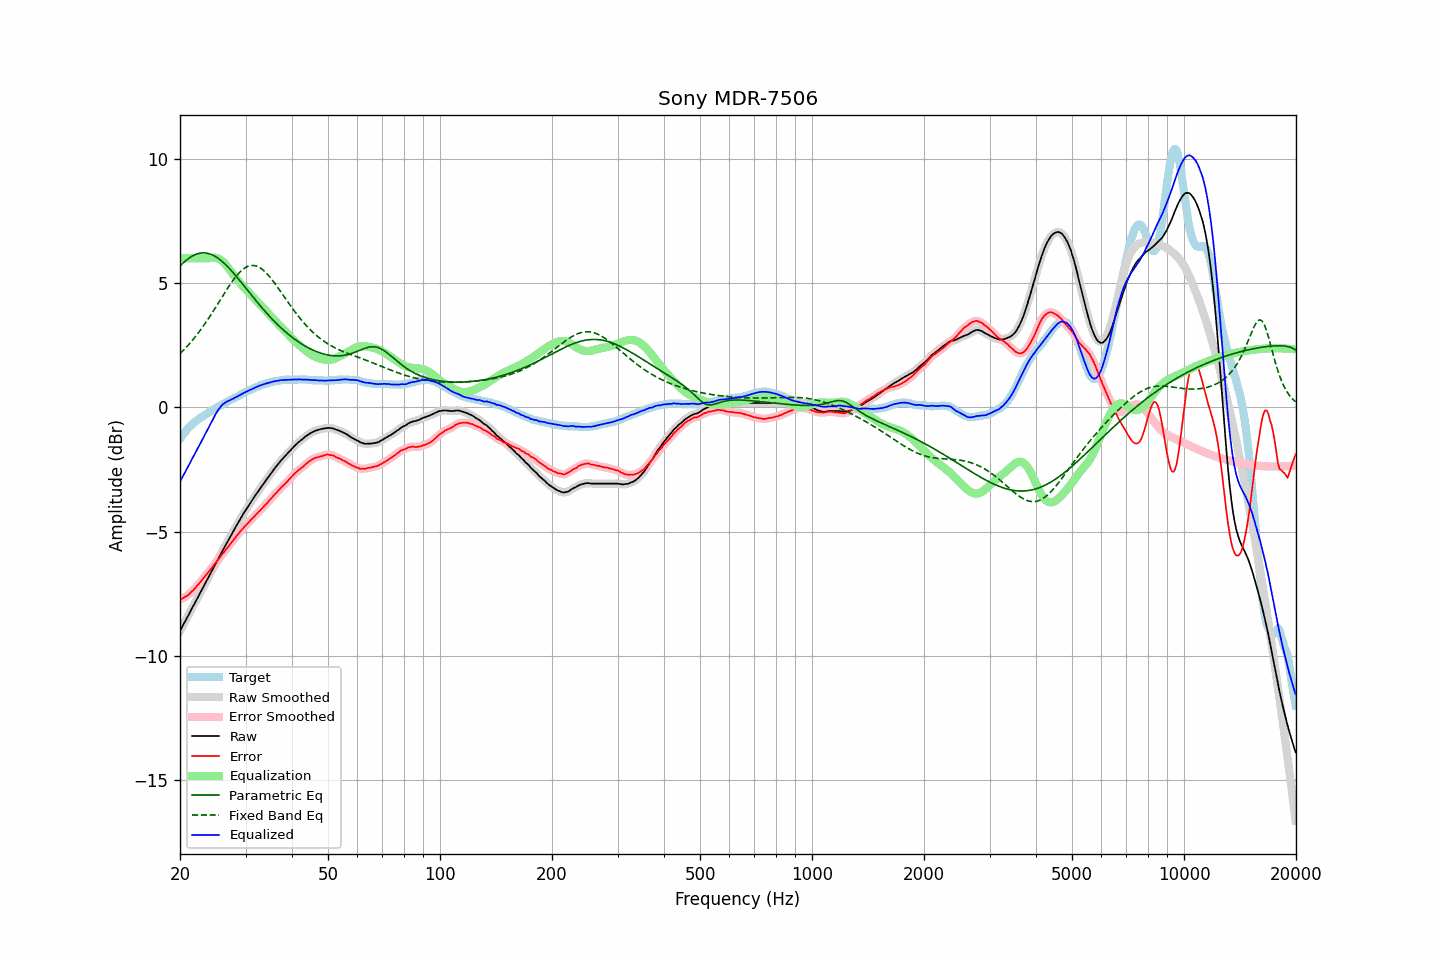

Data behind this chart, as committed beside it:
frequency, raw, error, smoothed, error_smoothed, equalization, parametric_eq, fixed_band_eq, equalized_raw, equalized_smoothed, target
20.00, -8.98, -7.73, -8.98, -7.73, 6.00, 5.68, 2.16, -2.98, -2.98, -1.26
20.20, -8.86, -7.70, -8.86, -7.70, 6.00, 5.75, 2.22, -2.86, -2.86, -1.17
20.40, -8.74, -7.67, -8.74, -7.66, 6.00, 5.81, 2.29, -2.74, -2.74, -1.08
20.61, -8.63, -7.62, -8.62, -7.63, 6.00, 5.87, 2.36, -2.63, -2.62, -1.01
20.81, -8.50, -7.59, -8.50, -7.59, 6.00, 5.92, 2.42, -2.50, -2.50, -0.92
21.02, -8.38, -7.55, -8.38, -7.54, 6.00, 5.97, 2.50, -2.38, -2.38, -0.84
21.23, -8.26, -7.49, -8.26, -7.49, 6.00, 6.02, 2.57, -2.26, -2.26, -0.78
21.44, -8.13, -7.42, -8.14, -7.42, 6.00, 6.06, 2.64, -2.13, -2.14, -0.72
21.66, -8.02, -7.37, -8.01, -7.36, 6.00, 6.10, 2.72, -2.02, -2.01, -0.65
21.87, -7.89, -7.29, -7.89, -7.29, 6.00, 6.13, 2.80, -1.89, -1.89, -0.60
22.09, -7.77, -7.22, -7.77, -7.23, 6.00, 6.16, 2.88, -1.77, -1.77, -0.55
22.31, -7.65, -7.15, -7.65, -7.15, 6.00, 6.18, 2.96, -1.65, -1.65, -0.50
22.54, -7.53, -7.08, -7.53, -7.08, 6.00, 6.20, 3.05, -1.53, -1.53, -0.45
22.76, -7.40, -6.99, -7.40, -6.99, 6.00, 6.21, 3.14, -1.40, -1.40, -0.41
22.99, -7.28, -6.91, -7.28, -6.91, 6.00, 6.21, 3.23, -1.28, -1.28, -0.37
23.22, -7.15, -6.82, -7.16, -6.83, 6.00, 6.21, 3.32, -1.15, -1.16, -0.33
23.45, -7.03, -6.75, -7.03, -6.75, 6.00, 6.21, 3.41, -1.03, -1.03, -0.28
23.69, -6.92, -6.67, -6.91, -6.67, 6.00, 6.20, 3.51, -0.92, -0.91, -0.24
23.92, -6.79, -6.59, -6.79, -6.60, 6.00, 6.18, 3.60, -0.79, -0.79, -0.20
24.16, -6.67, -6.52, -6.67, -6.52, 6.01, 6.16, 3.70, -0.67, -0.67, -0.15
24.40, -6.55, -6.44, -6.55, -6.43, 6.01, 6.13, 3.80, -0.54, -0.54, -0.11
24.65, -6.42, -6.34, -6.43, -6.35, 6.02, 6.10, 3.90, -0.41, -0.41, -0.08
24.89, -6.30, -6.26, -6.30, -6.26, 6.01, 6.07, 4.01, -0.29, -0.29, -0.04
25.14, -6.18, -6.18, -6.18, -6.18, 6.00, 6.03, 4.11, -0.18, -0.18, -0.00
25.39, -6.06, -6.10, -6.06, -6.10, 5.98, 5.98, 4.21, -0.08, -0.08, 0.04
25.65, -5.94, -6.02, -5.94, -6.01, 5.95, 5.93, 4.32, 0.00, 0.01, 0.07
25.91, -5.82, -5.92, -5.82, -5.93, 5.90, 5.88, 4.42, 0.09, 0.08, 0.10
26.16, -5.70, -5.85, -5.70, -5.84, 5.84, 5.82, 4.52, 0.14, 0.14, 0.14
26.43, -5.59, -5.76, -5.58, -5.76, 5.77, 5.76, 4.63, 0.19, 0.19, 0.17
26.69, -5.46, -5.68, -5.47, -5.68, 5.70, 5.70, 4.73, 0.23, 0.23, 0.21
26.96, -5.36, -5.61, -5.35, -5.60, 5.61, 5.63, 4.83, 0.26, 0.26, 0.25
27.23, -5.24, -5.52, -5.23, -5.52, 5.52, 5.56, 4.92, 0.29, 0.29, 0.28
27.50, -5.11, -5.43, -5.12, -5.44, 5.43, 5.49, 5.02, 0.32, 0.32, 0.32
27.77, -5.00, -5.35, -5.00, -5.35, 5.35, 5.42, 5.11, 0.35, 0.35, 0.35
28.05, -4.88, -5.27, -4.89, -5.27, 5.27, 5.35, 5.19, 0.39, 0.38, 0.39
28.33, -4.77, -5.18, -4.77, -5.19, 5.19, 5.27, 5.28, 0.42, 0.42, 0.41
28.62, -4.66, -5.10, -4.66, -5.10, 5.11, 5.19, 5.35, 0.45, 0.45, 0.45
28.90, -4.54, -5.03, -4.54, -5.03, 5.03, 5.11, 5.42, 0.49, 0.49, 0.49
29.19, -4.43, -4.95, -4.43, -4.95, 4.95, 5.04, 5.49, 0.52, 0.52, 0.52
29.48, -4.32, -4.89, -4.32, -4.88, 4.88, 4.96, 5.54, 0.56, 0.56, 0.56
29.78, -4.21, -4.80, -4.22, -4.81, 4.81, 4.87, 5.59, 0.59, 0.59, 0.58
30.08, -4.12, -4.74, -4.11, -4.74, 4.74, 4.79, 5.63, 0.62, 0.62, 0.62
30.38, -4.02, -4.67, -4.01, -4.66, 4.67, 4.71, 5.66, 0.65, 0.65, 0.65
30.68, -3.91, -4.60, -3.92, -4.60, 4.60, 4.63, 5.69, 0.69, 0.68, 0.69
30.99, -3.81, -4.52, -3.82, -4.53, 4.53, 4.55, 5.70, 0.72, 0.71, 0.71
31.30, -3.72, -4.47, -3.72, -4.47, 4.46, 4.47, 5.71, 0.74, 0.74, 0.75
31.61, -3.62, -4.40, -3.62, -4.40, 4.40, 4.39, 5.71, 0.77, 0.77, 0.78
31.93, -3.53, -4.33, -3.53, -4.33, 4.33, 4.31, 5.69, 0.80, 0.80, 0.81
32.24, -3.43, -4.26, -3.43, -4.26, 4.26, 4.24, 5.67, 0.83, 0.83, 0.82
32.57, -3.33, -4.19, -3.34, -4.19, 4.20, 4.16, 5.64, 0.86, 0.86, 0.85
32.89, -3.24, -4.13, -3.24, -4.13, 4.13, 4.08, 5.60, 0.89, 0.88, 0.89
33.22, -3.15, -4.06, -3.15, -4.06, 4.06, 4.01, 5.56, 0.91, 0.91, 0.91
33.55, -3.06, -3.99, -3.06, -3.99, 3.99, 3.93, 5.51, 0.93, 0.93, 0.93
33.89, -2.97, -3.92, -2.97, -3.92, 3.92, 3.86, 5.45, 0.95, 0.95, 0.95
34.23, -2.88, -3.86, -2.88, -3.85, 3.85, 3.78, 5.38, 0.97, 0.97, 0.97
34.57, -2.79, -3.79, -2.79, -3.79, 3.78, 3.71, 5.31, 0.99, 0.99, 0.99
34.92, -2.70, -3.71, -2.70, -3.71, 3.71, 3.64, 5.24, 1.01, 1.01, 1.00
35.27, -2.61, -3.64, -2.61, -3.64, 3.64, 3.57, 5.15, 1.02, 1.02, 1.03
35.62, -2.52, -3.56, -2.53, -3.56, 3.57, 3.51, 5.07, 1.04, 1.04, 1.04
35.97, -2.44, -3.49, -2.44, -3.49, 3.49, 3.44, 4.98, 1.05, 1.05, 1.05
... 635 more rows
